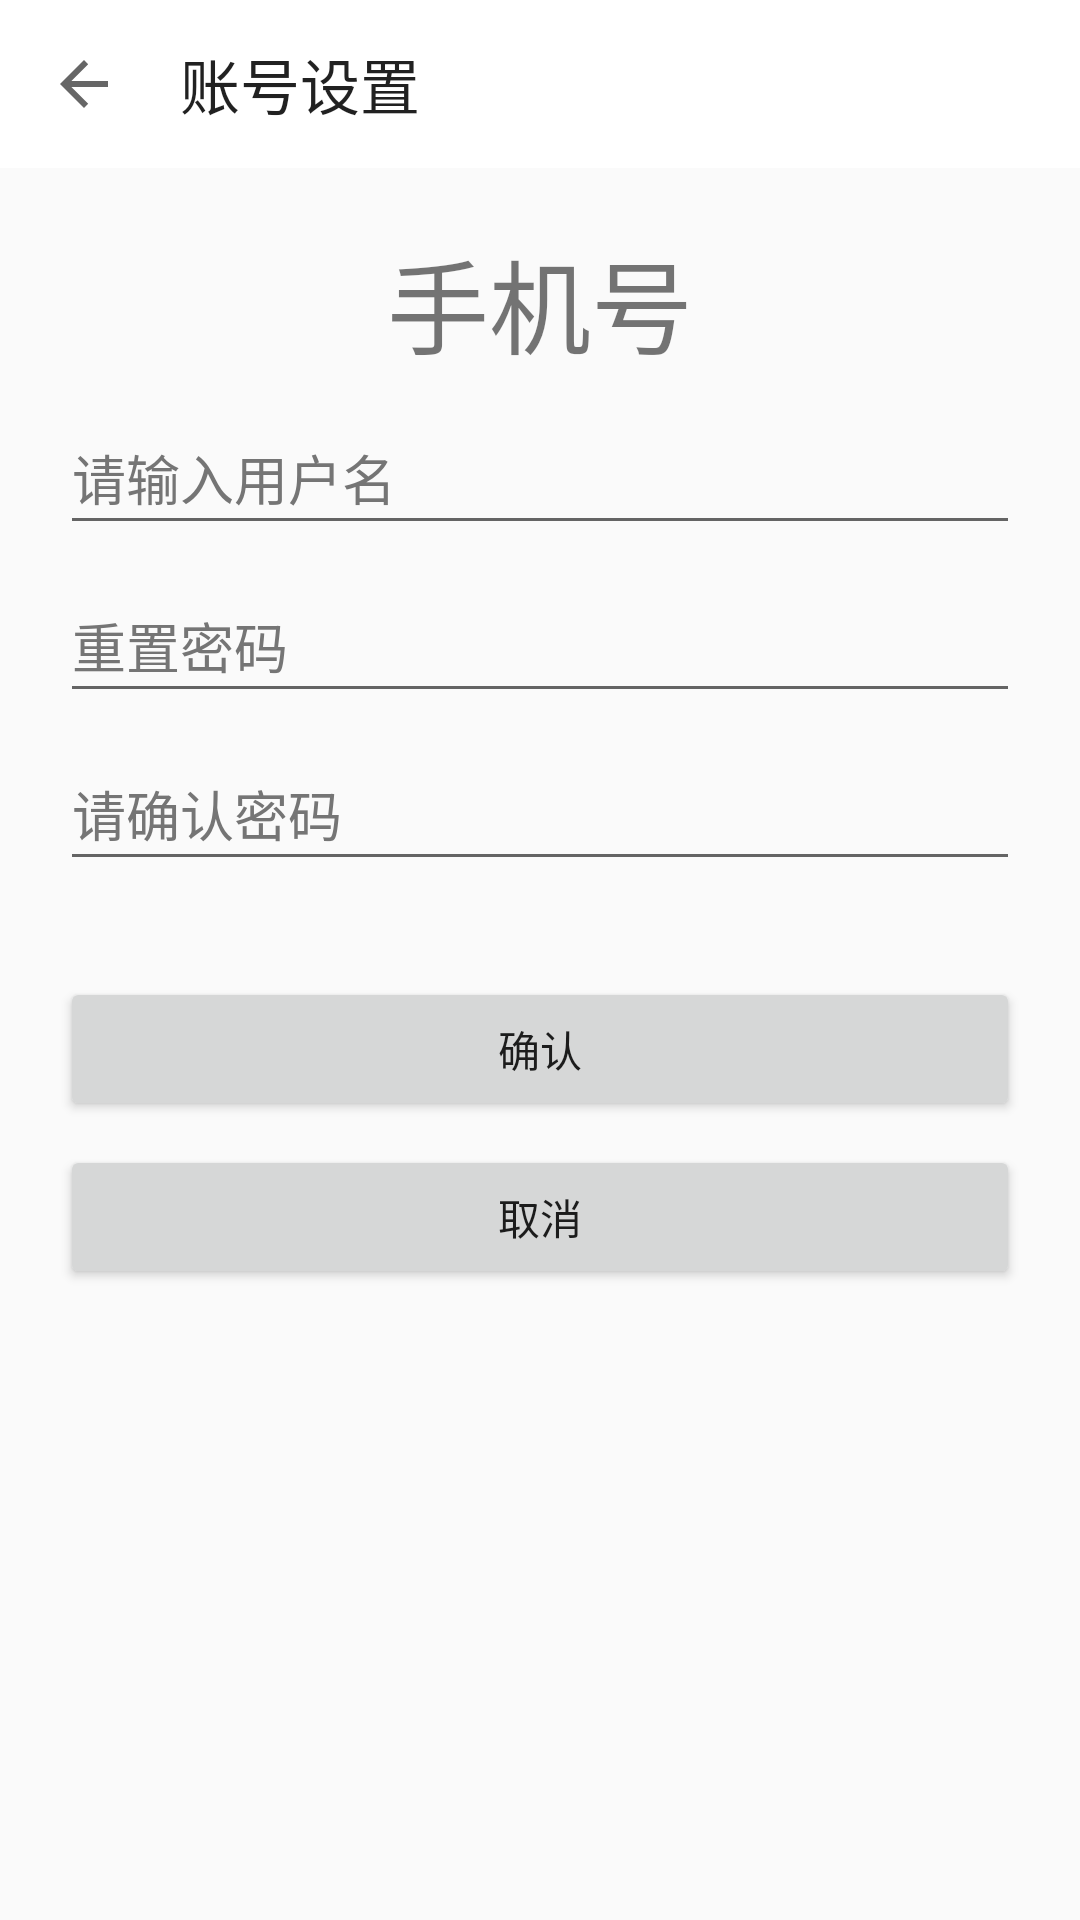

Reconstruct the res/layout file that produces this screen, plus the resources it refers to.
<!-- AndroidManifest.xml: application theme AppTheme -->
<!-- res/layout/activity_set_account.xml -->
<?xml version="1.0" encoding="utf-8"?>
<androidx.constraintlayout.widget.ConstraintLayout xmlns:android="http://schemas.android.com/apk/res/android"
    xmlns:app="http://schemas.android.com/apk/res-auto"
    xmlns:tools="http://schemas.android.com/tools"
    android:layout_width="match_parent"
    android:layout_height="match_parent">

    <androidx.appcompat.widget.Toolbar
        android:id="@+id/toolbar"
        android:layout_width="match_parent"
        android:layout_height="?attr/actionBarSize"
        android:background="#FFFFFF"
        app:contentInsetStart="0dp"
        app:title="账号设置"
        app:contentInsetStartWithNavigation="0dp"
        app:layout_constraintEnd_toEndOf="parent"
        app:layout_constraintTop_toTopOf="parent"
        app:navigationIcon="?attr/homeAsUpIndicator" />

    <LinearLayout
        android:layout_width="match_parent"
        android:layout_height="@dimen/dp_0"
        app:layout_constraintTop_toBottomOf="@id/toolbar"
        app:layout_constraintBottom_toBottomOf="parent"
        android:orientation="vertical"
        android:padding="@dimen/dp_20">
        <TextView
            android:id="@+id/setting_phoneNum"
            android:layout_width="match_parent"
            android:layout_height="wrap_content"
            android:gravity="center"
            android:importantForAutofill="no"
            android:text="手机号"
            android:textColorHint="#757575"
            android:textSize="34sp"
            app:layout_constraintEnd_toEndOf="parent"
            app:layout_constraintTop_toBottomOf="@+id/toolbar" />

        <EditText
            android:id="@+id/setting_username"
            android:layout_width="match_parent"
            android:layout_height="wrap_content"
            android:layout_marginTop="8dp"
            android:autofillHints=""
            android:hint="请输入用户名"
            android:inputType="text"
            android:minHeight="48dp"
            android:textColorHint="#757575"
            app:layout_constraintTop_toBottomOf="@+id/setting_phoneNum"
            tools:layout_editor_absoluteX="0dp" />

        <EditText
            android:id="@+id/setting_password"
            android:layout_width="match_parent"
            android:layout_height="wrap_content"
            android:layout_marginTop="8dp"
            android:autofillHints=""
            android:hint="重置密码"
            android:inputType="textPassword"
            android:minHeight="48dp"
            android:textColorHint="#757575"
            app:layout_constraintTop_toBottomOf="@+id/setting_username"
            tools:layout_editor_absoluteX="-16dp" />

        <EditText
            android:id="@+id/setting_rePassword"
            android:layout_width="match_parent"
            android:layout_height="wrap_content"
            android:layout_marginTop="8dp"
            android:autofillHints=""
            android:hint="请确认密码"
            android:inputType="textPassword"
            android:minHeight="48dp"
            android:textColorHint="#757575"
            app:layout_constraintTop_toBottomOf="@+id/setting_password"
            tools:layout_editor_absoluteX="-16dp" />

        <Button
            android:id="@+id/setting_btnPopConfirm"
            android:layout_width="match_parent"
            android:layout_height="wrap_content"
            android:layout_marginTop="32dp"
            android:text="确认"
            app:layout_constraintTop_toBottomOf="@+id/setting_rePassword"
            tools:layout_editor_absoluteX="0dp" />

        <Button
            android:id="@+id/setting_btnPopCancel"
            android:layout_width="match_parent"
            android:layout_height="wrap_content"
            android:layout_marginTop="8dp"
            android:text="取消"
            app:layout_constraintTop_toBottomOf="@+id/setting_btnPopConfirm"
            tools:layout_editor_absoluteX="0dp" />

    </LinearLayout>


</androidx.constraintlayout.widget.ConstraintLayout>
<!-- resources referenced by this layout -->
<resources>
  <dimen name="dp_0">0dp</dimen>
  <dimen name="dp_20">20dp</dimen>
  <style name="AppTheme" parent="Theme.AppCompat.Light.DarkActionBar">
          
          <item name="colorPrimary">@color/colorPrimary</item>
          <item name="colorPrimaryDark">@color/colorPrimaryDark</item>
          <item name="colorAccent">@color/colorAccent</item>
      </style>
  <!-- not gathered from this repository: default colours our renderer supplied (Android Studio template values) -->
  <color name="colorPrimary">#FF6200EE</color>
  <color name="colorPrimaryDark">#FF3700B3</color>
  <color name="colorAccent">#FF03DAC5</color>
</resources>
